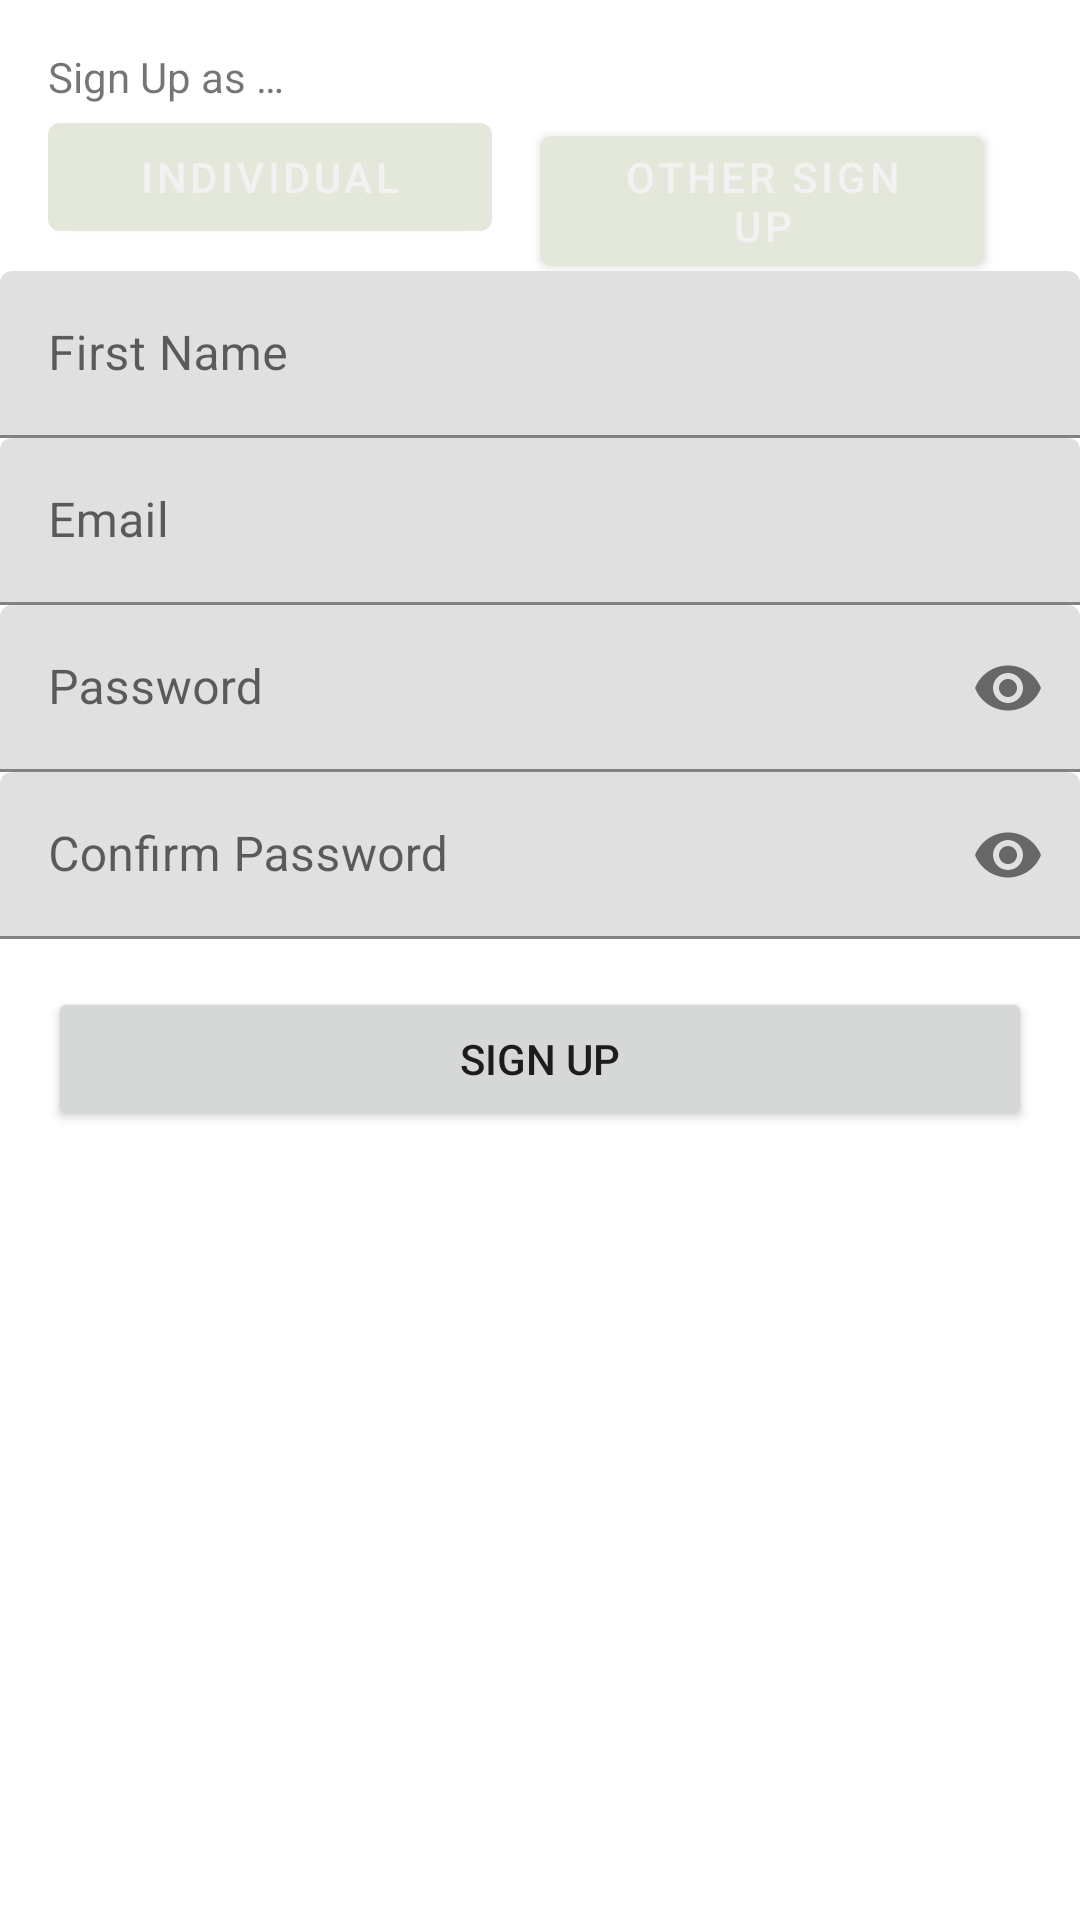

This screen was rendered from an Android layout file. Write that file and the resources it references.
<!-- AndroidManifest.xml: application theme Theme.Guryihii -->
<!-- res/layout/fragment_sign_up.xml -->
<?xml version="1.0" encoding="utf-8"?>
<androidx.constraintlayout.widget.ConstraintLayout xmlns:android="http://schemas.android.com/apk/res/android"
    xmlns:app="http://schemas.android.com/apk/res-auto"
    xmlns:tools="http://schemas.android.com/tools"
    android:layout_width="match_parent"
    android:layout_height="match_parent"
    tools:context=".feature_auth.presentation.sign_up.SignUpFragment">

    <com.google.android.material.textfield.TextInputLayout
        android:id="@+id/textInputLayout4"
        style="@style/TextInputLayoutStyle"
        android:layout_width="0dp"
        android:layout_height="wrap_content"
        app:layout_constraintEnd_toEndOf="parent"
        app:layout_constraintStart_toStartOf="parent"
        app:layout_constraintTop_toBottomOf="@+id/textInputLayout3">

        <com.google.android.material.textfield.TextInputEditText
            android:id="@+id/emailEditText"
            style="@style/TextInputEditTextStyle"
            android:layout_width="match_parent"
            android:layout_height="wrap_content"
            android:hint="@string/email" />
    </com.google.android.material.textfield.TextInputLayout>

    <com.google.android.material.textfield.TextInputLayout
        android:id="@+id/textInputLayout5"
        style="@style/TextInputLayoutStyle"
        android:layout_width="0dp"
        android:layout_height="wrap_content"
        app:layout_constraintEnd_toEndOf="parent"
        app:layout_constraintStart_toStartOf="parent"
        app:layout_constraintTop_toBottomOf="@+id/textInputLayout4"
        app:passwordToggleEnabled="true">

        <com.google.android.material.textfield.TextInputEditText
            android:id="@+id/passwordEditText"
            style="@style/TextInputEditTextStyle"
            android:layout_width="match_parent"
            android:layout_height="wrap_content"
            android:hint="@string/password"
            android:inputType="textPassword" />
    </com.google.android.material.textfield.TextInputLayout>

    <com.google.android.material.textfield.TextInputLayout
        android:id="@+id/textInputLayout19"
        style="@style/TextInputLayoutStyle"
        android:layout_width="0dp"
        android:layout_height="wrap_content"
        app:layout_constraintEnd_toEndOf="parent"
        app:layout_constraintStart_toStartOf="parent"
        app:layout_constraintTop_toBottomOf="@+id/textInputLayout5"
        app:passwordToggleEnabled="true">

        <com.google.android.material.textfield.TextInputEditText
            android:id="@+id/confirmPasswordEditText"
            style="@style/TextInputEditTextStyle"
            android:layout_width="match_parent"
            android:layout_height="wrap_content"
            android:hint="@string/confirm_password"
            android:inputType="textPassword" />
    </com.google.android.material.textfield.TextInputLayout>

    <Button
        android:id="@+id/signUpButton"
        android:layout_width="0dp"
        android:layout_height="wrap_content"
        android:layout_marginStart="16dp"
        android:layout_marginTop="16dp"
        android:layout_marginEnd="16dp"
        android:text="@string/sign_up"
        app:layout_constraintEnd_toEndOf="parent"
        app:layout_constraintStart_toStartOf="parent"
        app:layout_constraintTop_toBottomOf="@+id/textInputLayout19" />

    <com.google.android.material.textfield.TextInputLayout
        android:id="@+id/textInputLayout3"
        style="@style/TextInputLayoutStyle"
        android:layout_width="0dp"
        android:layout_height="wrap_content"
        app:layout_constraintEnd_toEndOf="parent"
        app:layout_constraintHorizontal_bias="1.0"
        app:layout_constraintStart_toStartOf="parent"
        app:layout_constraintTop_toBottomOf="@+id/linearLayout">

        <com.google.android.material.textfield.TextInputEditText
            android:id="@+id/firstNameEditText"
            style="@style/TextInputEditTextStyle"
            android:layout_width="match_parent"
            android:layout_height="wrap_content"
            android:hint="@string/first_name" />

    </com.google.android.material.textfield.TextInputLayout>

    <LinearLayout
        android:id="@+id/linearLayout"
        android:layout_width="match_parent"
        android:layout_height="wrap_content"
        android:orientation="vertical"
        app:layout_constraintEnd_toEndOf="parent"
        app:layout_constraintStart_toStartOf="parent"
        app:layout_constraintTop_toTopOf="parent">

        <TextView
            android:layout_width="wrap_content"
            android:layout_height="wrap_content"
            android:layout_marginStart="16dp"
            android:layout_marginTop="16dp"
            android:text="@string/sign_up_as" />

        <LinearLayout
            android:layout_width="match_parent"
            android:layout_height="wrap_content"
            android:layout_marginHorizontal="16dp"
            android:orientation="horizontal"
            android:weightSum="2">

            <com.google.android.material.button.MaterialButton
                android:layout_width="0dp"
                android:layout_height="wrap_content"
                android:layout_marginEnd="16dp"
                android:layout_weight="1"
                android:text="@string/individual" />

            <com.google.android.material.button.MaterialButton
                android:id="@+id/otherUserSignUpButton"
                android:layout_width="0dp"
                android:layout_height="wrap_content"
                android:layout_marginEnd="16dp"
                android:layout_weight="1"
                android:text="@string/other_sign_up" />

        </LinearLayout>
    </LinearLayout>

    <ProgressBar
        android:id="@+id/progressBar"
        style="?android:attr/progressBarStyle"
        android:layout_width="wrap_content"
        android:layout_height="wrap_content"
        android:visibility="invisible"
        app:layout_constraintBottom_toBottomOf="parent"
        app:layout_constraintEnd_toEndOf="parent"
        app:layout_constraintStart_toStartOf="parent"
        app:layout_constraintTop_toTopOf="parent" />

</androidx.constraintlayout.widget.ConstraintLayout>
<!-- resources referenced by this layout -->
<resources>
  <string name="confirm_password">Confirm Password</string>
  <string name="email">Email</string>
  <string name="first_name">First Name</string>
  <string name="individual">Individual</string>
  <string name="other_sign_up">Other Sign Up</string>
  <string name="password">Password</string>
  <string name="sign_up">Sign Up</string>
  <string name="sign_up_as">Sign Up as …</string>
  <style name="Theme.Guryihii" parent="Theme.MaterialComponents.DayNight.DarkActionBar">
          
          <item name="colorPrimary">@color/green_light</item>
          <item name="colorPrimaryVariant">@color/green_dark</item>
          <item name="colorOnPrimary">@color/whitesmoke</item>
          
          <item name="colorSecondary">@color/teal_200</item>
          <item name="colorSecondaryVariant">@color/teal_700</item>
          <item name="colorOnSecondary">@color/black</item>
          
          <item name="android:statusBarColor">?attr/colorPrimaryVariant</item>
          
      </style>
  <color name="green_light">#E3E8DA</color>
  <color name="green_dark">#5DAC89</color>
  <color name="whitesmoke">#F2F2F2</color>
  <color name="teal_200">#FF03DAC5</color>
  <color name="teal_700">#FF018786</color>
  <color name="black">#FF000000</color>
</resources>
